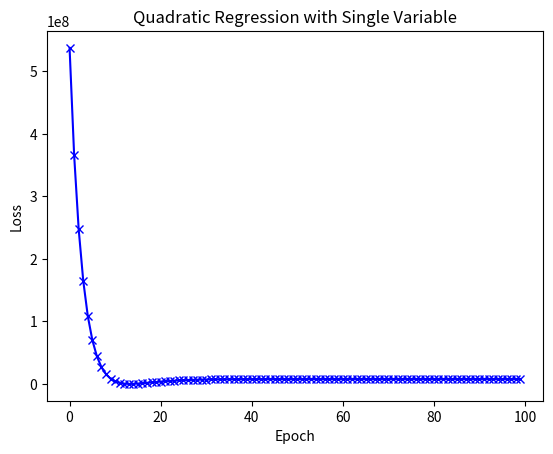

Write Python code to recreate this figure.
# Quadratic regression with single variable: y= theta_0 + theta_1*x + theta_2*(x**2)

import numpy as np
import matplotlib.pyplot as plt

####### Set hyperparameters #######
epoch = 100
learning_rate = 0.00000000001

####### Generate training data: assume that you got it from somewhere #######
m = 300
gt_theta_0 = 9.5
gt_theta_1 = 3.5
gt_theta_2 = 1
#intX = print(np.random.randint(low=1, high=100, size=m))
x = np.random.uniform(2.5, 100.5, size=(m,))
noise = np.random.uniform(-10, 10, size=(m,))
y = gt_theta_0 + gt_theta_1*x + gt_theta_2*(x**2) + noise

####### Implement the optimization algorithm (introduced in class) to get predicted theta_0 and theta_1 #######
theta_0 = 10
theta_1 = 10
theta_2 = 10
loss = []
	##############Please write your code here#######
def calc_loss(x,t0,t1,t2,y) :
    return np.sum(((t0 + t1 * x + t2 * (x**2)) - y)**2) / (2 * m)

for e in range(epoch) :
	delta_theta_0 = np.sum(       ((theta_0 + theta_1 * x * theta_2 * (x**2)) - y) / m)
	delta_theta_1 = np.sum(x *    ((theta_0 + theta_1 * x * theta_2 * (x**2)) - y) / m)
	delta_theta_2 = np.sum(x**2 * ((theta_0 + theta_1 * x * theta_2 * (x**2)) - y) / m)
    
	theta_0 -= delta_theta_0 * learning_rate
	theta_1 -= delta_theta_1 * learning_rate
	theta_2 -= delta_theta_2 * learning_rate

	loss.append(calc_loss(x,theta_0,theta_1,theta_2,y))
	##############Please write your code here#######


####### Show loss decreasing and print the ground-truth and predicted theta_0 and theta_1 #######
print('Ground-truth theta_0:' + str(gt_theta_0) + '\n')
print('Ground-truth theta_1:' + str(gt_theta_1) + '\n')
print('Ground-truth theta_2:' + str(gt_theta_2) + '\n')
print('Predicted theta_0:' + str(theta_0) + '\n')
print('Predicted theta_1:' + str(theta_1) + '\n')
print('Predicted theta_2:' + str(theta_2) + '\n')
plt.plot(np.array(range(epoch)), loss, marker='x', color='b')
plt.xlabel('Epoch')
plt.ylabel('Loss')
plt.title('Quadratic Regression with Single Variable')
plt.show()







